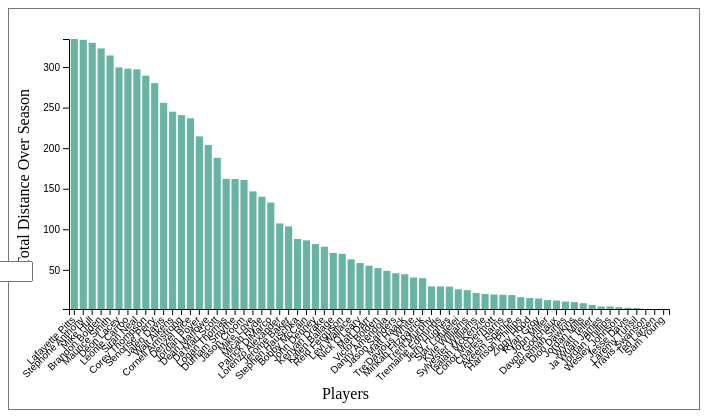
D3 v5 page, settled after 360 driven frames (6 s of simulated time); the page loaded 1 data file(s).


// ── main.js
var groupedByPlayer = new Map();
var playerDistances = []
var playerSpeeds = []
var dataset;

var margin = { top: 30, right: 30, bottom: 100, left: 60 },
    width = 600
height = 400 - margin.top - margin.bottom

var svg = d3.select("svg")
    .attr("width", width + margin.left + margin.right)
    .attr("height", height + margin.top + margin.bottom)
    .append("g")
    .attr("transform",
        "translate(" + margin.left + "," + margin.top + ")")

svg.append("text")
    .attr("id", "x label")
    .attr("text-anchor", "end")
    .attr("x", width - 300)
    .attr("y", height + 90)
    .text("Players")

svg.append("text")
    .attr("id", "y label")
    .attr("text-anchor", "end")
    .attr("x", -50)
    .attr("y", -40)
    .attr("transform", "rotate(-90)")
    .text("Total Distance Over Season")


var xAxis = svg.append("g")
    .attr("transform", "translate(0," + height + ")")

var yAxis = svg.append("g")
    .attr("class", "myYaxis")

var xScale = d3.scaleBand()
    .range([0, width])
    .padding(0.2);

var yScale = d3.scaleLinear()
    .range([height, 0]);



Promise.all([
    d3.csv("tracking2018_gameId_2018123001.csv")
    //d3.csv("file2.csv"),
]).then(function(files) {
    // files[0] will contain file1.csv
    // files[1] will contain file2.csv
    var filteredData = files[0].filter(row => { return row.displayName !== 'football' })
    groupedByPlayer = d3.group(filteredData, d => d.displayName)

    groupedByPlayer.forEach((games, player) => {
        var totalDistance = games.reduce((accumulator, row) => {
            row.dis = +row.dis
            return accumulator + row.dis
        }, 0)

        var totalSpeed = games.reduce((accumulator, row) => {
            row.s = +row.s
            return accumulator + row.s
        }, 0)


        playerDistances.push({ group: player, value: +totalDistance.toFixed(2) })
        playerSpeeds.push({ group: player, value: +(totalSpeed / games.length).toFixed(2) })

    })

    dataset = playerDistances
    updateYScale()
    updateXScale(dataset)


}).catch(function(err) {
    // handle error here
})



function onYScaleChanged() {
    var select = d3.select('#yScaleSelect').node();
    var option = select.options[select.selectedIndex].value


    if (option === 'Total Distance') {
        dataset = playerDistances
        document.getElementById("y label").textContent = "Total Distance Over Season";
    } else {
        dataset = playerSpeeds
        document.getElementById("y label").textContent = "Average Speed Over Season";
    }

    document.getElementById("x label").textContent = "Players"
    updateYScale()
    updateXScale(dataset)

}

function onButtonPressed() {
    var numberPlayers = document.getElementById("numberPlayers").value;

    var zoomedDataset = dataset.slice(0, numberPlayers)
    document.getElementById("x label").textContent = "Top " + numberPlayers + " Players";
    updateXScale(zoomedDataset)

    document.getElementById("numberPlayers").value = ""
}


function updateYScale() {

    dataset.sort(function(b, a) {
        return a.value - b.value;
    })

    yScale.domain(d3.extent(dataset, d => { return d.value }))
    yAxis.transition().duration(1000).call(d3.axisLeft(yScale));
}


function updateXScale(xDataset) {
    xScale.domain(xDataset.map(function(d) { return d.group; }))
    xAxis.call(d3.axisBottom(xScale))
        .selectAll("text")
        .attr("transform", "translate(-10,0)rotate(-45)")
        .style("text-anchor", "end");

    var rect = svg.selectAll("rect")
        .data(xDataset)

    rect.enter()
        .append("rect")
        .merge(rect)
        .transition()
        .duration(1000)
        .attr("x", function(d) { return xScale(d.group); })
        .attr("y", function(d) { return yScale(d.value); })
        .attr("width", xScale.bandwidth())
        .attr("height", function(d) { return height - yScale(d.value); })
        .attr("fill", "#69b3a2")


    rect.exit().remove()
}

### data: tracking2018_gameId_2018123001.csv
row, s, dis, displayName, jerseyNumber
57868, 0.27, 0.02, Patrick DiMarco, 42
57869, 0.34, 0.03, Patrick DiMarco, 42
57870, 0.4, 0.04, Patrick DiMarco, 42
57871, 0.41, 0.04, Patrick DiMarco, 42
57872, 0.33, 0.03, Patrick DiMarco, 42
57873, 0.29, 0.03, Patrick DiMarco, 42
57874, 0.2, 0.02, Patrick DiMarco, 42
57875, 0.1, 0.01, Patrick DiMarco, 42
57876, 0.1, 0.01, Patrick DiMarco, 42
57877, 0.17, 0.02, Patrick DiMarco, 42
57878, 0.26, 0.03, Patrick DiMarco, 42
57879, 0.43, 0.05, Patrick DiMarco, 42
57880, 0.71, 0.08, Patrick DiMarco, 42
57881, 0.99, 0.1, Patrick DiMarco, 42
57882, 1.41, 0.14, Patrick DiMarco, 42
57883, 1.84, 0.18, Patrick DiMarco, 42
57884, 2.38, 0.24, Patrick DiMarco, 42
57885, 2.69, 0.25, Patrick DiMarco, 42
57886, 3.07, 0.3, Patrick DiMarco, 42
57887, 3.47, 0.34, Patrick DiMarco, 42
57888, 3.97, 0.4, Patrick DiMarco, 42
57889, 4.38, 0.43, Patrick DiMarco, 42
57890, 4.64, 0.45, Patrick DiMarco, 42
57891, 4.89, 0.48, Patrick DiMarco, 42
57892, 5.08, 0.5, Patrick DiMarco, 42
57893, 5.25, 0.52, Patrick DiMarco, 42
57894, 5.39, 0.53, Patrick DiMarco, 42
57895, 5.5, 0.55, Patrick DiMarco, 42
57896, 5.63, 0.56, Patrick DiMarco, 42
57897, 5.74, 0.58, Patrick DiMarco, 42
57898, 5.78, 0.58, Patrick DiMarco, 42
57899, 5.87, 0.6, Patrick DiMarco, 42
57900, 5.91, 0.6, Patrick DiMarco, 42
57901, 5.92, 0.6, Patrick DiMarco, 42
57902, 5.86, 0.59, Patrick DiMarco, 42
57903, 5.89, 0.6, Patrick DiMarco, 42
57904, 5.95, 0.61, Patrick DiMarco, 42
57905, 5.95, 0.6, Patrick DiMarco, 42
57906, 5.85, 0.59, Patrick DiMarco, 42
57907, 5.79, 0.58, Patrick DiMarco, 42
57908, 5.75, 0.58, Patrick DiMarco, 42
57909, 5.7, 0.57, Patrick DiMarco, 42
57910, 5.6, 0.57, Patrick DiMarco, 42
57911, 5.5, 0.56, Patrick DiMarco, 42
57912, 5.42, 0.55, Patrick DiMarco, 42
57913, 5.32, 0.54, Patrick DiMarco, 42
57914, 5.18, 0.52, Patrick DiMarco, 42
57915, 5.16, 0.53, Patrick DiMarco, 42
57916, 5.03, 0.51, Patrick DiMarco, 42
57917, 4.97, 0.5, Patrick DiMarco, 42
57918, 4.96, 0.51, Patrick DiMarco, 42
57919, 5, 0.51, Patrick DiMarco, 42
57920, 4.98, 0.5, Patrick DiMarco, 42
57921, 5.04, 0.5, Patrick DiMarco, 42
57922, 4.96, 0.5, Patrick DiMarco, 42
57923, 4.9, 0.49, Patrick DiMarco, 42
57924, 4.85, 0.49, Patrick DiMarco, 42
57925, 4.65, 0.47, Patrick DiMarco, 42
57926, 4.27, 0.43, Patrick DiMarco, 42
57927, 3.88, 0.39, Patrick DiMarco, 42
... 21,768 more rows